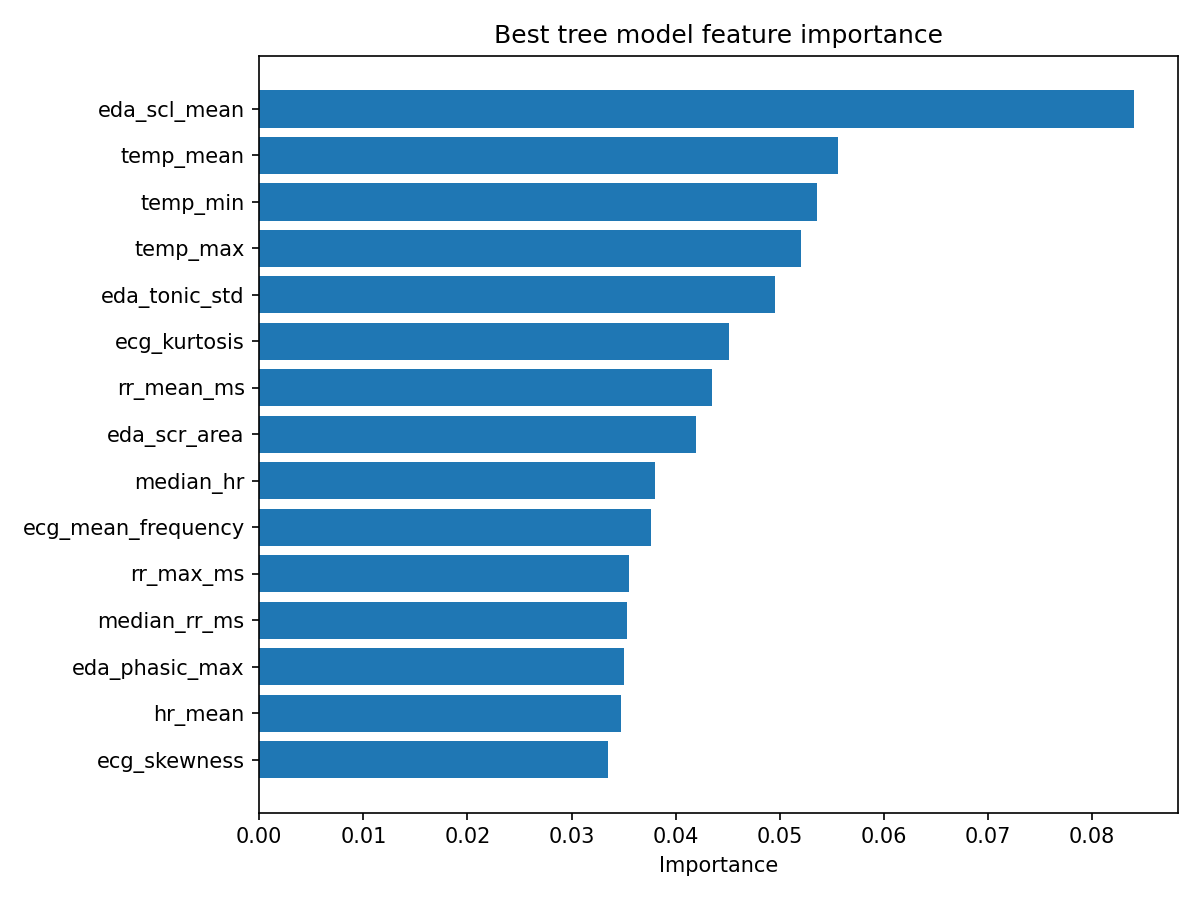

Values plotted in this chart, from the file beside it:
feature, importance
eda_scl_mean, 0.08403
temp_mean, 0.05556
temp_min, 0.05362
temp_max, 0.05204
eda_tonic_std, 0.04951
ecg_kurtosis, 0.04518
rr_mean_ms, 0.0435
eda_scr_area, 0.04201
median_hr, 0.03804
ecg_mean_frequency, 0.03765
rr_max_ms, 0.03555
median_rr_ms, 0.03529
eda_phasic_max, 0.03501
hr_mean, 0.03477
ecg_skewness, 0.0335
ecg_fft_entropy, 0.03299
eda_phasic_std, 0.03234
ecg_zero_crossing_rate, 0.03213
ecg_std, 0.02691
eda_tonic_slope, 0.01566
rr_min_ms, 0.01457
eda_mean_frequency, 0.01415
pnn20, 0.00938
rmssd_ms, 0.009257
temp_slope_per_min, 0.009205
temp_std, 0.009029
hr_std, 0.008345
sdsd_ms, 0.008261
eda_scr_amplitude_max, 0.008257
sdnn_ms, 0.008257
pnn50, 0.008201
rr_std_ms, 0.007478
eda_scr_count, 0.00724
eda_phasic_kurtosis, 0.006743
ecg_quality_score, 0.006717
eda_nld, 0.006621
eda_scr_amplitude_mean, 0.006374
ecg_mean, 0.006019
eda_fft_entropy, 0.006014
eda_phasic_mean, 0.005798
eda_phasic_skewness, 0.00562
eda_zero_crossing_rate, 0.004286
eda_scr_amplitude_std, 0.004081
eda_scr_density, 0.003429
temperature_quality_score, 0.00139
eda_quality_score, 0.0
